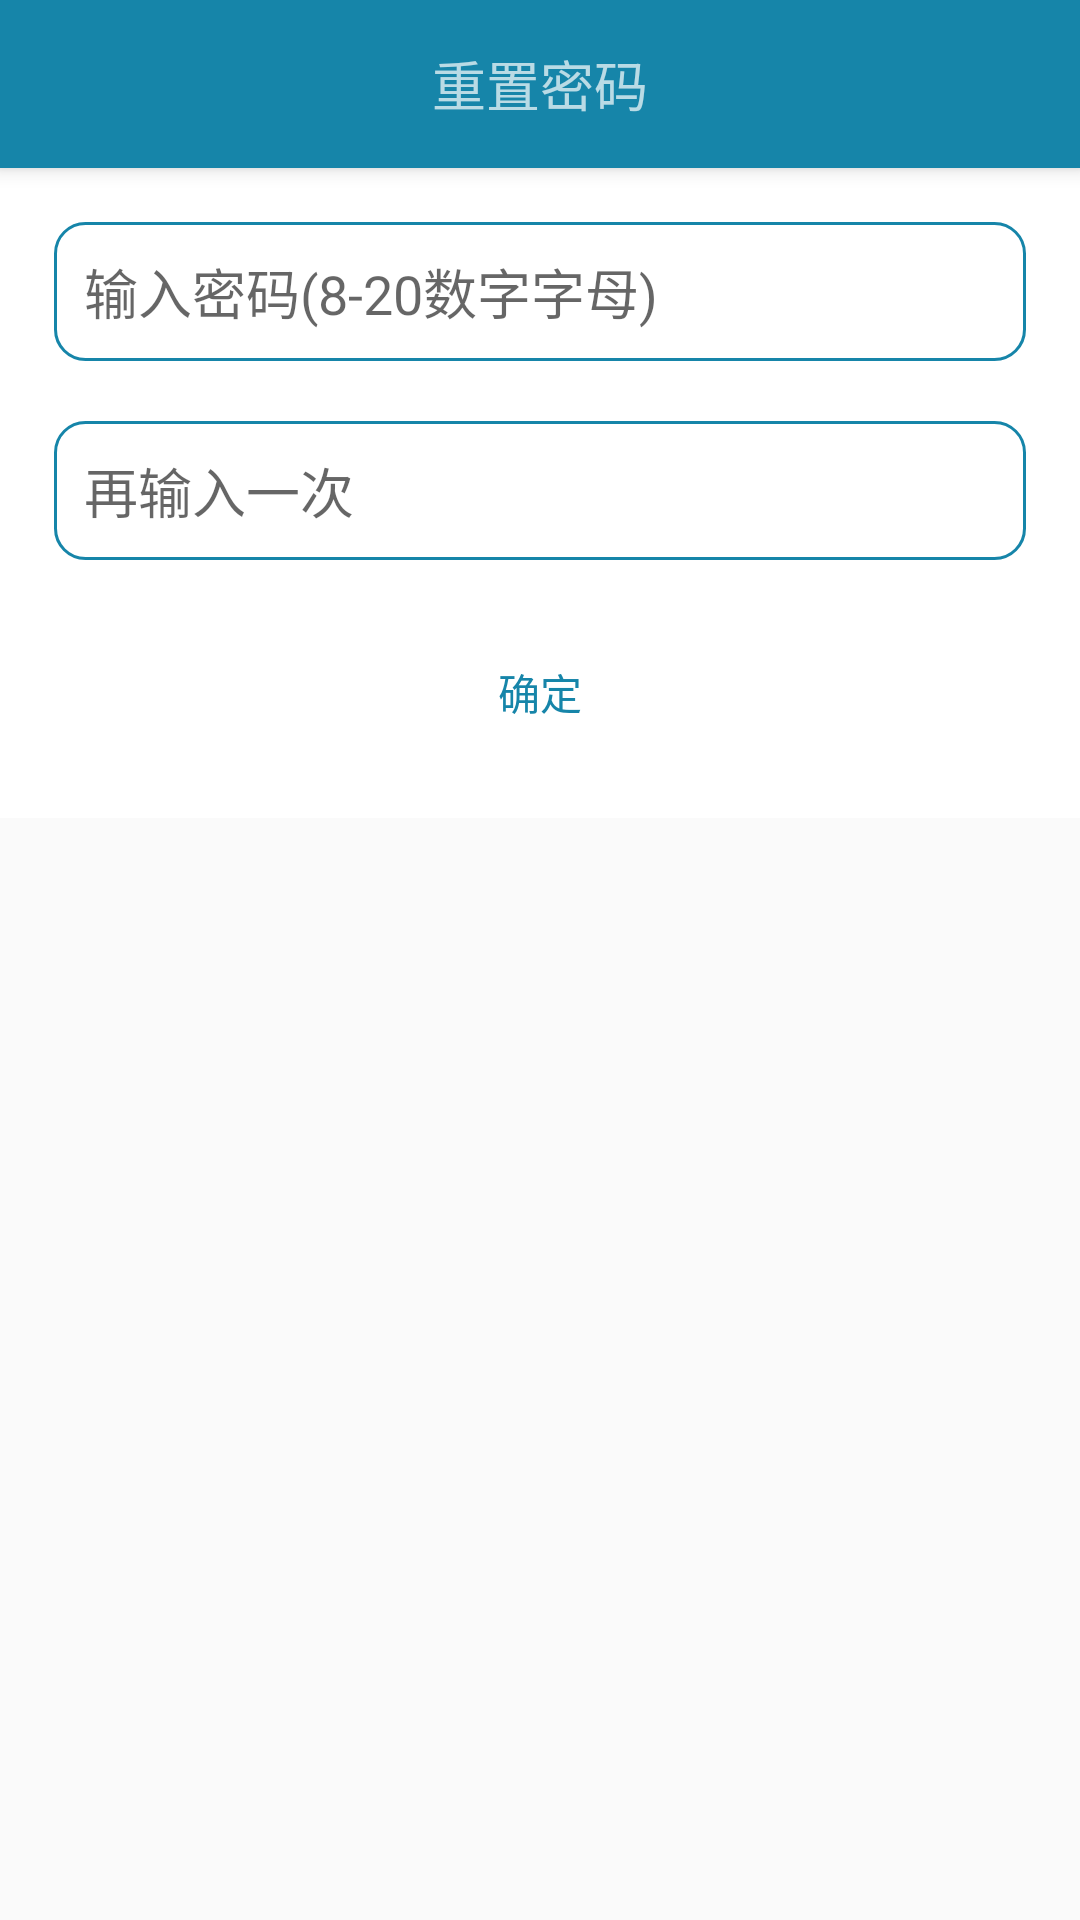

Layout XML and referenced resources for this Android screen:
<!-- AndroidManifest.xml: application theme AppTheme -->
<!-- res/layout/activity_passwd.xml -->
<?xml version="1.0" encoding="utf-8"?>
<android.support.constraint.ConstraintLayout xmlns:android="http://schemas.android.com/apk/res/android"
    xmlns:app="http://schemas.android.com/apk/res-auto"
    xmlns:tools="http://schemas.android.com/tools"
    android:layout_width="match_parent"
    android:layout_height="match_parent"
    tools:context="com.gapcoder.weico.Passwd">

    <android.support.v7.widget.Toolbar
        android:id="@+id/toolbar"
        android:layout_width="match_parent"
        android:layout_height="?attr/actionBarSize"
        android:background="?attr/colorPrimary"
        style="@style/MyToolBar"
        >
        <TextView
            android:id="@+id/accountTitle"
            android:text="重置密码"
            android:textSize="18sp"
            android:layout_gravity="center"
            android:layout_width="wrap_content"
            android:layout_height="wrap_content" />
    </android.support.v7.widget.Toolbar>
    <ScrollView
        android:layout_marginTop="?attr/actionBarSize"
        android:layout_width="match_parent"
        android:layout_height="match_parent">

        <LinearLayout
            android:orientation="vertical"
            android:padding="8dp"
            android:background="#fff"
            android:layout_width="match_parent"
            android:layout_height="wrap_content">
            <EditText
                android:id="@+id/psd1"
                android:hint="输入密码(8-20数字字母)"
                android:background="@drawable/edit"
                android:textColor="@color/text"
                android:inputType="textPassword"
                android:textSize="18sp"
                android:layout_margin="10dp"
                android:layout_height="wrap_content"
                android:layout_width="match_parent"/>

            <EditText
                android:id="@+id/psd2"
                android:hint="再输入一次"
                android:background="@drawable/edit"
                android:textColor="@color/text"
                android:inputType="textPassword"
                android:textSize="18sp"
                android:layout_margin="10dp"
                android:layout_height="wrap_content"
                android:layout_width="match_parent"/>
            <Button
                android:id="@+id/ok"
                android:text="确定"
                android:textColor="@color/colorPrimary"
                android:layout_margin="10dp"
                android:background="@drawable/btn"
                android:layout_width="match_parent"
                android:layout_height="wrap_content" />
        </LinearLayout>
    </ScrollView>

</android.support.constraint.ConstraintLayout>
<!-- resources referenced by this layout -->
<resources>
  <color name="colorPrimary">#1685a9</color>
  <color name="text">#666666</color>
  <!-- drawable edit (drawable) -->
  <?xml version="1.0" encoding="utf-8"?>
  <selector xmlns:android="http://schemas.android.com/apk/res/android">
      <item>
          <shape>
              <stroke android:width="1dp" android:color="@color/colorPrimary"/>
              <corners android:radius="10dp"/>
              <padding android:left="10dp" android:top="10dp"
                  android:bottom="10dp" android:right="10dp"/>
          </shape>
      </item>
  
  </selector>
  <style name="MyToolBar">
          <item name="theme">@style/ThemeOverlay.AppCompat.Dark.ActionBar</item>
          <item name="android:background">?colorPrimary</item>
          <item name="android:elevation">4dp</item>
          <item name="colorControlNormal">#FFFF</item>
      </style>
  <style name="AppTheme" parent="Theme.AppCompat.Light.NoActionBar">
          
          <item name="colorPrimary">@color/colorPrimary</item>
          <item name="colorPrimaryDark">@color/colorPrimaryDark</item>
          <item name="colorAccent">@color/colorPrimary</item>
          <item name="actionSheetStyle">@style/ActionSheetStyleiOS7</item>
      </style>
  <color name="colorPrimaryDark">#1685a9</color>
</resources>
